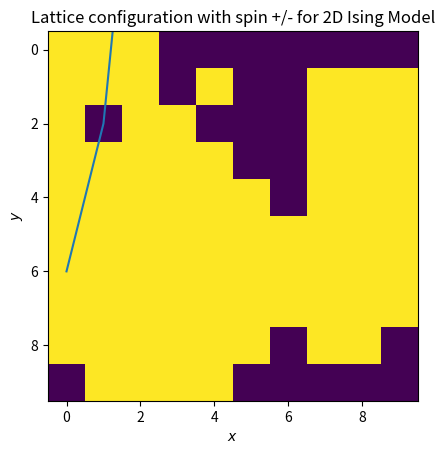

Here is the Python script that generated this plot:
import numpy as np
from numpy.random import rand
import matplotlib.pyplot as plt

def init_lattice(N):
    lattice_config = np.random.choice([1, -1], size = (N,N))
    return lattice_config

def delta_energy(lattice_config):
    energy = 0
    LC = lattice_config
    N = len(config)

    for i in range(N):
        for j in range(N):

            S = LC[i,j]
            nb = LC[(i + 1)%N, j] + LC[(i-1)%N, j] + LC[i, (j+1)%N] + LC[i, (j-1)%N]
            energy += -nb * S

    return energy/4

def mc_move(lattice_config, beta):
    LC = lattice_config

    for _ in range(N**2):
        i = np.random.randint(0, N)
        j = np.random.randint(0, N)
        S =  LC[i,j]

        nb = LC[(i + 1)%N, j] + LC[(i-1)%N, j] + LC[i, (j+1)%N] + LC[i, (j-1)%N]

        energy = 2*S*nb

        if energy < 0:
            S = S * (-1)
        elif rand() < np.exp(-energy * beta):
            S = S * (-1)

        LC[i, j] = S

    return LC

def magnetization(LC):
    return np.sum(LC)

def ising(time_steps, N, beta):
    lattice_config = init_lattice(N)
    M_array = np.zeros(time_steps)

    for i in range(0, time_steps):
        lattice_config = mc_move(lattice_config, beta)
        print(lattice_config)
        M = magnetization(lattice_config)
        M_array[i] = M

    return M_array, lattice_config

N = 10
T = 2.3
beta = 1/T
time_steps = 1000

M_array, LC = ising(time_steps, N, beta)

plt.title("Magnetization over MC time $\\tau$")
plt.plot(np.arange(0,time_steps,1), M_array)
plt.xlabel("$\\tau$")
plt.ylabel("<M>")
plt.show()

plt.title("Lattice configuration with spin +/- for 2D Ising Model")
plt.imshow(LC)
plt.xlabel("$x$")
plt.ylabel("$y$")
plt.show()
